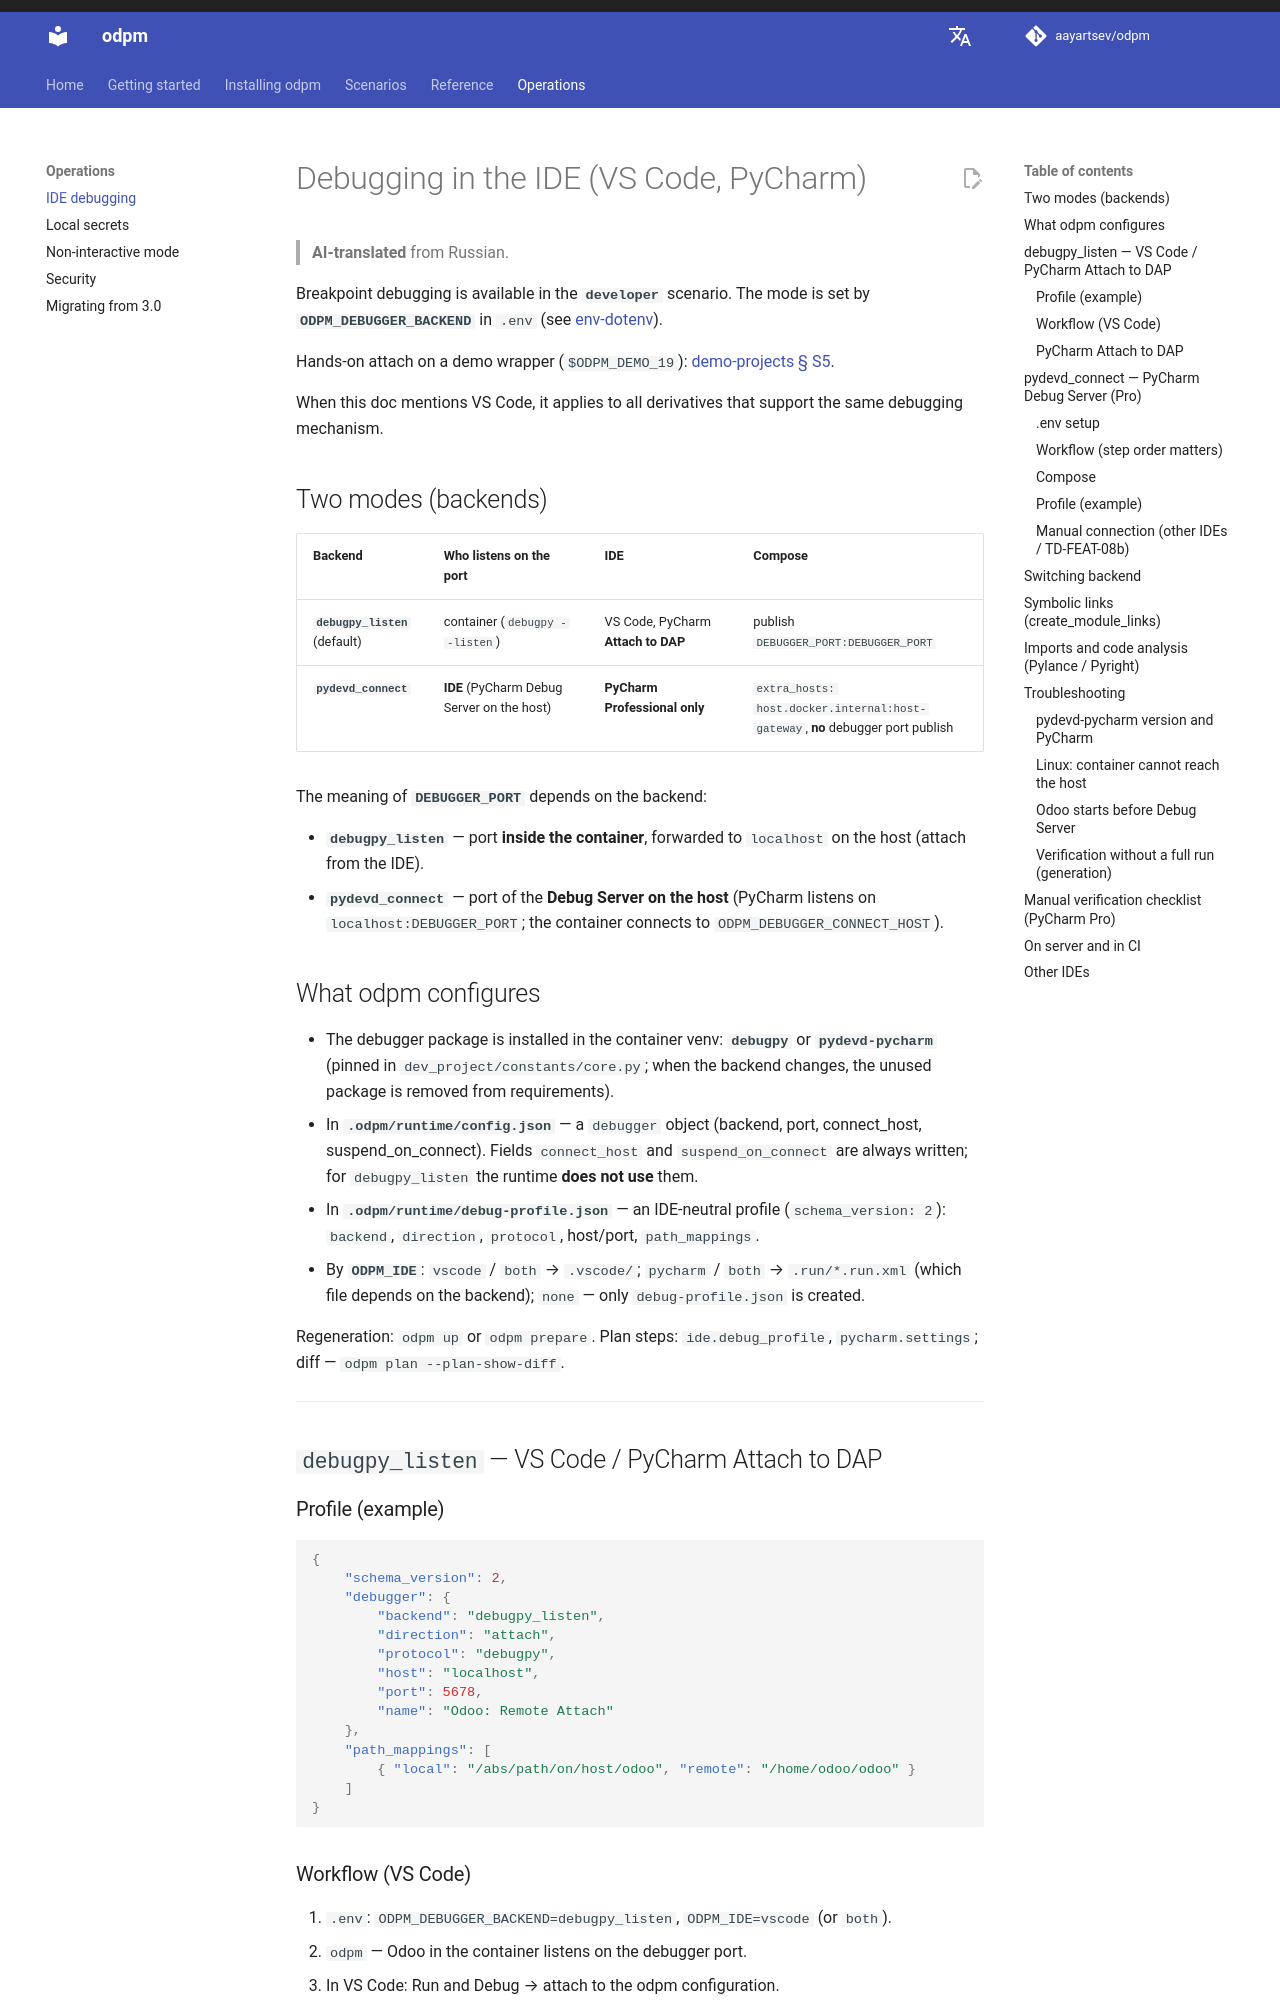

repository: aayartsev/odpm · page: dev/en/operations/vscode-debug/index.html · generator: mkdocs

# Debugging in the IDE (VS Code, PyCharm)

> **AI-translated** from Russian.

Breakpoint debugging is available in the **`developer`** scenario. The mode is set by **`ODPM_DEBUGGER_BACKEND`** in `.env` (see [env-dotenv](../reference/env-dotenv.md)).

Hands-on attach on a demo wrapper (`$ODPM_DEMO_19`): [demo-projects § S5](https://github.com/aayartsev/odpm/blob/4.4-dev/docs/contributing/demo-projects.md#s5--отладка-в-vs-code).

When this doc mentions VS Code, it applies to all derivatives that support the same debugging mechanism.

## Two modes (backends)

| Backend | Who listens on the port | IDE | Compose |
|---------|-------------------------|-----|---------|
| **`debugpy_listen`** (default) | container (`debugpy --listen`) | VS Code, PyCharm **Attach to DAP** | publish `DEBUGGER_PORT:DEBUGGER_PORT` |
| **`pydevd_connect`** | **IDE** (PyCharm Debug Server on the host) | **PyCharm Professional only** | `extra_hosts: host.docker.internal:host-gateway`, **no** debugger port publish |

The meaning of **`DEBUGGER_PORT`** depends on the backend:

- **`debugpy_listen`** — port **inside the container**, forwarded to `localhost` on the host (attach from the IDE).
- **`pydevd_connect`** — port of the **Debug Server on the host** (PyCharm listens on `localhost:DEBUGGER_PORT`; the container connects to `ODPM_DEBUGGER_CONNECT_HOST`).

## What odpm configures

- The debugger package is installed in the container venv: **`debugpy`** or **`pydevd-pycharm`** (pinned in `dev_project/constants/core.py`; when the backend changes, the unused package is removed from requirements).
- In **`.odpm/runtime/config.json`** — a `debugger` object (backend, port, connect_host, suspend_on_connect). Fields `connect_host` and `suspend_on_connect` are always written; for `debugpy_listen` the runtime **does not use** them.
- In **`.odpm/runtime/debug-profile.json`** — an IDE-neutral profile (`schema_version: 2`): `backend`, `direction`, `protocol`, host/port, `path_mappings`.
- By **`ODPM_IDE`**: `vscode` / `both` → `.vscode/`; `pycharm` / `both` → `.run/*.run.xml` (which file depends on the backend); `none` — only `debug-profile.json` is created.

Regeneration: `odpm` or `odpm --skip-start`. Plan steps: `ide.debug_profile`, `pycharm.settings`; diff — `odpm plan --plan-show-diff`.

---

## `debugpy_listen` — VS Code / PyCharm Attach to DAP

### Profile (example)

```json
{
    "schema_version": 2,
    "debugger": {
        "backend": "debugpy_listen",
        "direction": "attach",
        "protocol": "debugpy",
        "host": "localhost",
        "port": 5678,
        "name": "Odoo: Remote Attach"
    },
    "path_mappings": [
        { "local": "/abs/path/on/host/odoo", "remote": "/home/odoo/odoo" }
    ]
}
```
